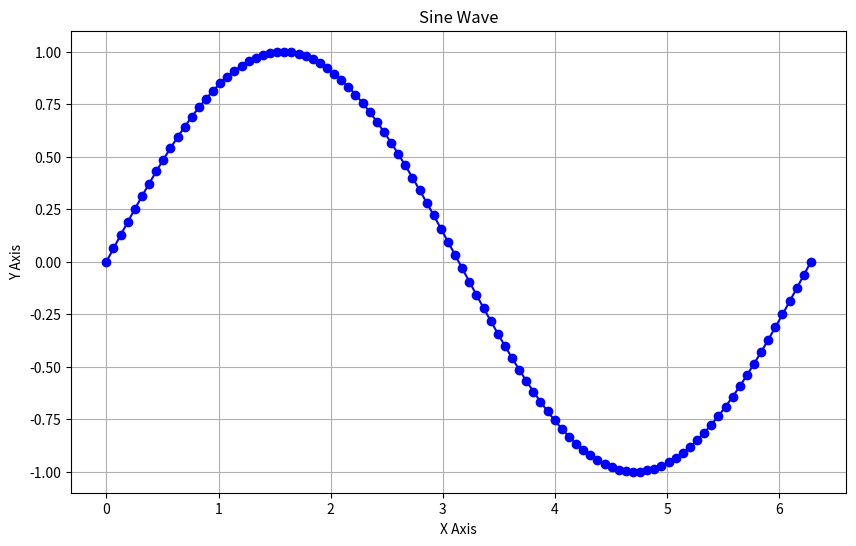

Write the Python code that produced this figure.
import matplotlib.pyplot as plt
import numpy as np

# 生成数据
x = np.linspace(0, 2 * np.pi, 100)
y = np.sin(x)

# 绘制图表
plt.figure(figsize=(10, 6))
plt.plot(x, y, marker='o', linestyle='-', color='b')
plt.xlabel('X Axis')
plt.ylabel('Y Axis')
plt.title('Sine Wave')
plt.grid(True)
plt.savefig('sine_wave.png')  # 保存图表为文件
print("图表已保存为 sine_wave.png。")
